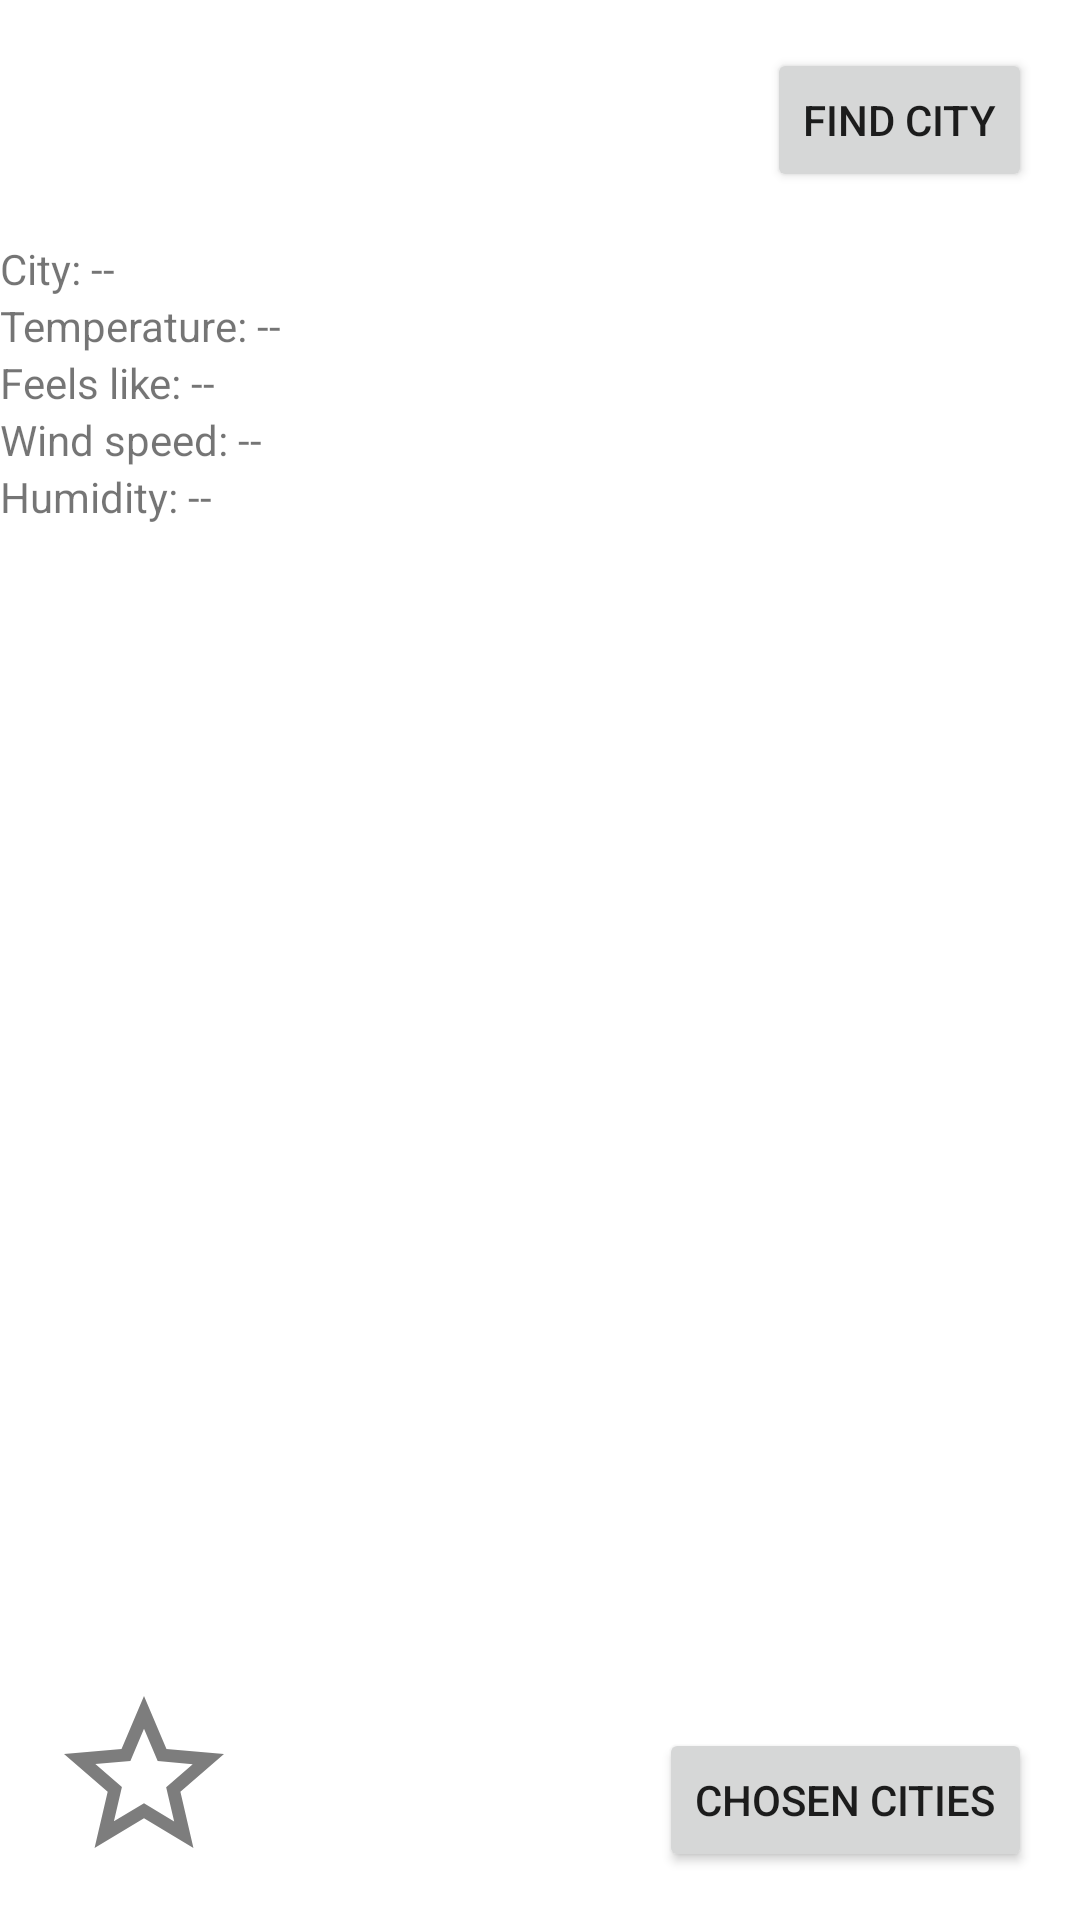

The Android layout XML behind this screen, and the referenced resources:
<!-- AndroidManifest.xml: application theme Theme.WeatherAppUP -->
<!-- res/layout/fragment_weather.xml -->
<?xml version="1.0" encoding="utf-8"?>
<androidx.constraintlayout.widget.ConstraintLayout xmlns:android="http://schemas.android.com/apk/res/android"
    xmlns:app="http://schemas.android.com/apk/res-auto"
    xmlns:tools="http://schemas.android.com/tools"
    android:layout_width="match_parent"
    android:layout_height="match_parent">

    <TextView
        android:id="@+id/city_textView"
        android:layout_width="wrap_content"
        android:layout_height="wrap_content"
        android:text="@string/cityName_text_placeholder"
        app:layout_constraintStart_toStartOf="parent"
        app:layout_constraintTop_toTopOf="@+id/weatherIcon_imageView" />

    <TextView
        android:id="@+id/temperature_textView"
        android:layout_width="wrap_content"
        android:layout_height="wrap_content"
        android:text="@string/temperature_text_placeholder"
        app:layout_constraintStart_toStartOf="parent"
        app:layout_constraintTop_toBottomOf="@+id/city_textView" />

    <TextView
        android:id="@+id/feelslike_textView"
        android:layout_width="wrap_content"
        android:layout_height="wrap_content"
        android:text="@string/feelslike_text_placeholder"
        app:layout_constraintStart_toStartOf="parent"
        app:layout_constraintTop_toBottomOf="@+id/temperature_textView" />

    <TextView
        android:id="@+id/humidity_textView"
        android:layout_width="wrap_content"
        android:layout_height="wrap_content"
        android:text="@string/humidity_text_placeholder"
        app:layout_constraintStart_toStartOf="parent"
        app:layout_constraintTop_toBottomOf="@+id/windSpeed_textView" />

    <TextView
        android:id="@+id/windSpeed_textView"
        android:layout_width="wrap_content"
        android:layout_height="wrap_content"
        android:text="@string/windSpeed_text_placeholder"
        app:layout_constraintStart_toStartOf="parent"
        app:layout_constraintTop_toBottomOf="@+id/feelslike_textView" />

    <ImageView
        android:id="@+id/weatherIcon_imageView"
        android:layout_width="128dp"
        android:layout_height="128dp"
        android:layout_marginTop="16dp"
        android:contentDescription="weather icon"
        app:layout_constraintEnd_toEndOf="parent"
        app:layout_constraintTop_toBottomOf="@+id/findCity_button"
        app:srcCompat="@drawable/baseline_wb_sunny_24" />

    <Button
        android:id="@+id/findCity_button"
        android:layout_width="wrap_content"
        android:layout_height="wrap_content"
        android:layout_marginTop="16dp"
        android:layout_marginEnd="16dp"
        android:text="@string/findCity_btn_text"
        app:layout_constraintEnd_toEndOf="parent"
        app:layout_constraintTop_toTopOf="parent" />

    <ImageView
        android:id="@+id/choosen_imageView"
        android:layout_width="wrap_content"
        android:layout_height="wrap_content"
        android:layout_marginStart="16dp"
        android:layout_marginBottom="16dp"
        app:layout_constraintBottom_toBottomOf="parent"
        app:layout_constraintStart_toStartOf="parent"
        app:srcCompat="@drawable/baseline_star_border_24" />

    <Button
        android:id="@+id/showChosenCities_button"
        android:layout_width="wrap_content"
        android:layout_height="wrap_content"
        android:layout_marginEnd="16dp"
        android:layout_marginBottom="16dp"
        android:text="@string/showChosenCities_btn_text"
        app:layout_constraintBottom_toBottomOf="parent"
        app:layout_constraintEnd_toEndOf="parent" />
</androidx.constraintlayout.widget.ConstraintLayout>
<!-- resources referenced by this layout -->
<resources>
  <!-- drawable baseline_star_border_24 (drawable) -->
  <vector android:height="64dp" android:tint="#7D7D7D"
      android:viewportHeight="24" android:viewportWidth="24"
      android:width="64dp" xmlns:android="http://schemas.android.com/apk/res/android">
      <path android:fillColor="@android:color/white" android:pathData="M22,9.24l-7.19,-0.62L12,2 9.19,8.63 2,9.24l5.46,4.73L5.82,21 12,17.27 18.18,21l-1.63,-7.03L22,9.24zM12,15.4l-3.76,2.27 1,-4.28 -3.32,-2.88 4.38,-0.38L12,6.1l1.71,4.04 4.38,0.38 -3.32,2.88 1,4.28L12,15.4z"/>
  </vector>
  <string name="cityName_text_placeholder">City: --</string>
  <string name="feelslike_text_placeholder">Feels like: --</string>
  <string name="findCity_btn_text">Find city</string>
  <string name="humidity_text_placeholder">Humidity: --</string>
  <string name="showChosenCities_btn_text">Chosen cities</string>
  <string name="temperature_text_placeholder">Temperature: --</string>
  <string name="windSpeed_text_placeholder">Wind speed: --</string>
  <style name="Theme.WeatherAppUP" parent="Theme.MaterialComponents.DayNight.DarkActionBar">
          
          <item name="colorPrimary">@color/purple_500</item>
          <item name="colorPrimaryVariant">@color/purple_700</item>
          <item name="colorOnPrimary">@color/white</item>
          
          <item name="colorSecondary">@color/teal_200</item>
          <item name="colorSecondaryVariant">@color/teal_700</item>
          <item name="colorOnSecondary">@color/black</item>
          
          <item name="android:statusBarColor">?attr/colorPrimaryVariant</item>
          
      </style>
  <!-- not gathered from this repository: default colours our renderer supplied (Android Studio template values) -->
  <color name="purple_500">#FF6200EE</color>
  <color name="purple_700">#FF3700B3</color>
  <color name="teal_200">#FF03DAC5</color>
  <color name="teal_700">#FF018786</color>
  <color name="black">#FF000000</color>
  <color name="white">#FFFFFFFF</color>
</resources>
